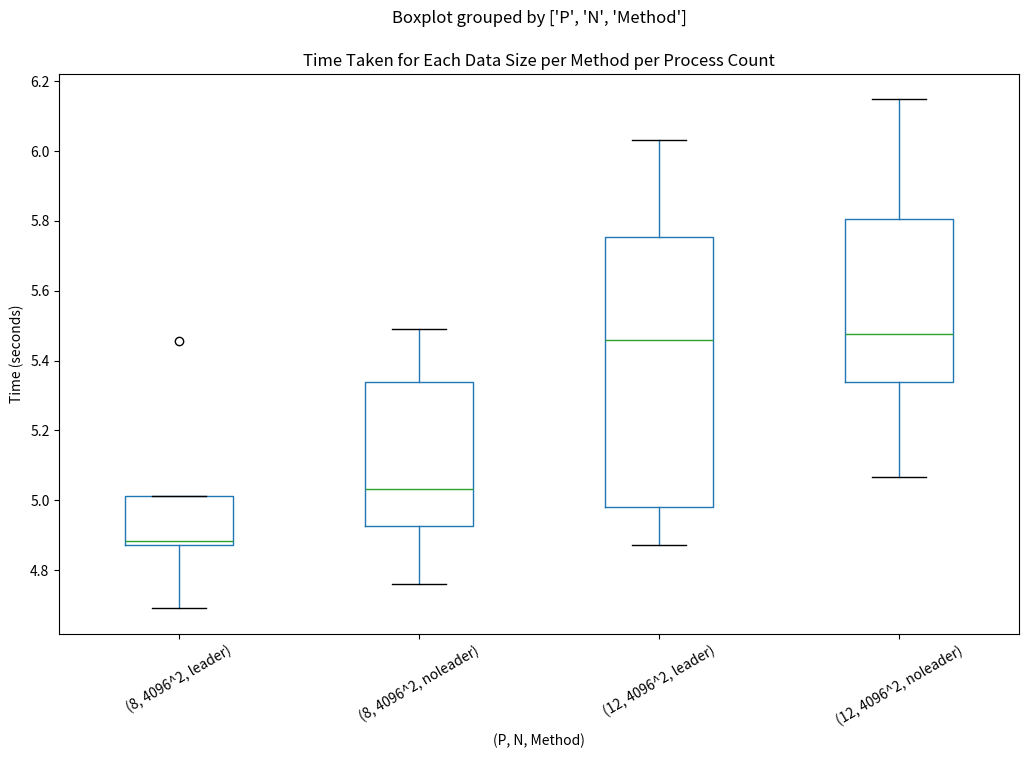

Generate this figure with matplotlib:
import matplotlib.pyplot as plt
import pandas as pd


data = {
    'P': [8, 8, 8, 8, 8, 8, 8, 8, 8, 8, 12, 12, 12, 12, 12, 12, 12, 12, 12, 12],
    'N': ['4096^2', '4096^2', '4096^2', '4096^2', '4096^2', '4096^2', '4096^2', '4096^2', '4096^2', '4096^2',
          '4096^2', '4096^2', '4096^2', '4096^2', '4096^2', '4096^2', '4096^2', '4096^2', '4096^2', '4096^2'],
    'Method': ['leader', 'noleader', 'leader', 'noleader', 'leader', 'noleader', 'leader', 'noleader', 'leader', 'noleader',
               'leader', 'noleader', 'leader', 'noleader', 'leader', 'noleader', 'leader', 'noleader', 'leader', 'noleader'],
    'Time': [4.882410, 4.924945, 5.011626, 5.031206, 4.690415, 4.759920, 4.873025, 5.339797, 5.455722, 5.490392,
             4.980741, 5.065989, 4.873025, 5.339797, 6.030327, 6.147957, 5.754658, 5.804026, 5.459630, 5.475138]
}


df = pd.DataFrame(data)

# Plot
ax = df.boxplot(column='Time', by=['P', 'N', 'Method'], grid=False, figsize=(12, 8))
ax.set_title('Time Taken for Each Data Size per Method per Process Count')
ax.set_xlabel('(P, N, Method)')
ax.set_ylabel('Time (seconds)')
plt.xticks(rotation=30)


plt.subplots_adjust(bottom=0.2)

plt.show()
